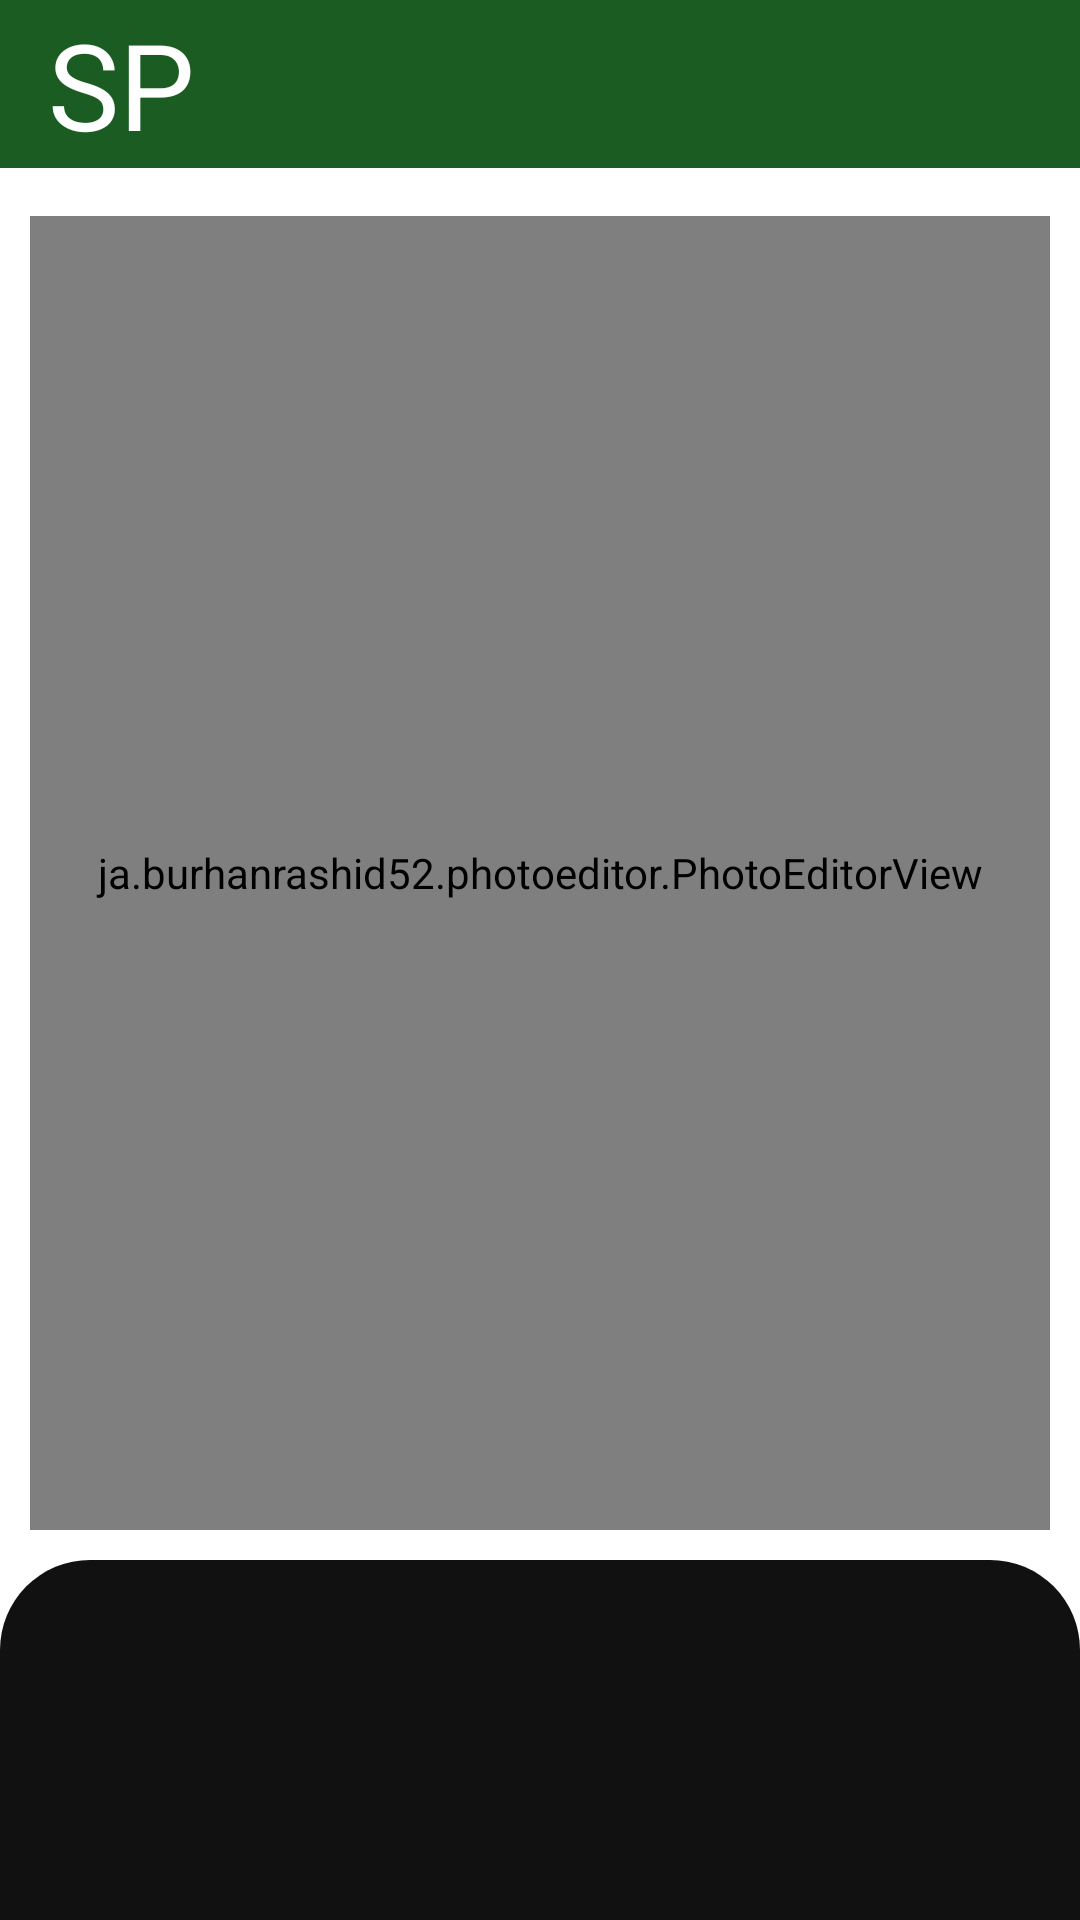

This screen was rendered from an Android layout file. Write that file and the resources it references.
<!-- AndroidManifest.xml: application theme Theme.AppCompat.DayNight.NoActionBar -->
<!-- res/layout/activity_editor_imagen.xml -->
<?xml version="1.0" encoding="utf-8"?>
<androidx.constraintlayout.widget.ConstraintLayout xmlns:android="http://schemas.android.com/apk/res/android"
    xmlns:app="http://schemas.android.com/apk/res-auto"
    xmlns:tools="http://schemas.android.com/tools"
    android:layout_width="match_parent"
    android:layout_height="match_parent"
    android:background="#FFFFFF"
    tools:context="com.example.segundoplano.EditorImagen">


    <include layout="@layout/toolbar"
        android:id="@+id/toolbar"/>

    <FrameLayout
        android:layout_width="0dp"
        android:layout_height="0dp"
        android:layout_marginStart="10dp"
        android:layout_marginLeft="10dp"
        android:layout_marginTop="16dp"
        android:layout_marginEnd="10dp"
        android:layout_marginRight="10dp"
        android:layout_marginBottom="10dp"
        app:layout_constraintBottom_toTopOf="@+id/sel_image"
        app:layout_constraintEnd_toEndOf="parent"
        app:layout_constraintStart_toStartOf="parent"
        app:layout_constraintTop_toBottomOf="@+id/toolbar">

        <ja.burhanrashid52.photoeditor.PhotoEditorView
            android:id="@+id/Imagen_view"
            android:layout_width="match_parent"
            android:layout_height="match_parent" />
    </FrameLayout>

    <FrameLayout
        android:id="@+id/frame_texto"
        android:layout_width="match_parent"
        android:layout_height="match_parent"
        app:layout_constraintBottom_toBottomOf="parent"
        app:layout_constraintEnd_toEndOf="parent"
        app:layout_constraintStart_toStartOf="parent"
        android:background="#A0000000"
        app:layout_constraintTop_toTopOf="parent"
        android:visibility="gone">
        <EditText
            android:id="@+id/texto_editar"
            android:layout_width="wrap_content"
            android:singleLine="true"
            android:textColor="#FFFFFF"
            android:layout_height="wrap_content"
            android:layout_gravity="center"/>

    </FrameLayout>

    <include layout="@layout/sel_image"
        android:id="@+id/sel_image"/>
    <include layout="@layout/sel_edit"
        android:id="@+id/sel_edit"
        android:visibility="gone"/>
</androidx.constraintlayout.widget.ConstraintLayout>
<!-- res/layout/toolbar.xml (included above) -->
<?xml version="1.0" encoding="utf-8"?>
<androidx.appcompat.widget.Toolbar
    xmlns:android="http://schemas.android.com/apk/res/android"
    xmlns:app="http://schemas.android.com/apk/res-auto"
    android:id="@+id/toolbar"
    android:layout_width="match_parent"
    android:layout_height="wrap_content"
    android:background="@color/green"
    android:layout_gravity="left"
    >
    <TextView
        android:layout_width="match_parent"
        android:layout_height="wrap_content"
        android:text="SP"
        android:textColor="#FFFFFF"
        android:textSize="40sp" />
</androidx.appcompat.widget.Toolbar>
<!-- res/layout/sel_image.xml (included above) -->
<?xml version="1.0" encoding="utf-8"?>
<LinearLayout android:id="@+id/linearLayoutCompat"
    android:layout_width="match_parent"
    android:layout_height="wrap_content"
    android:background="@drawable/bg_round"
    android:gravity="center"
    android:padding="20dp"
    android:clickable="false"
    app:layout_constraintBottom_toBottomOf="parent"
    xmlns:android="http://schemas.android.com/apk/res/android"
    xmlns:app="http://schemas.android.com/apk/res-auto">

    <ImageButton
        android:id="@+id/bt_buscar"
        android:layout_width="80dp"
        android:layout_height="80dp"
        android:background="@drawable/bg_round"
        android:src="@drawable/ic_image"
        android:clickable="true"
        android:focusable="true" />
</LinearLayout>
<!-- res/layout/sel_edit.xml (included above) -->
<?xml version="1.0" encoding="utf-8"?>
<LinearLayout android:id="@+id/linearLayoutCompat"
    android:layout_width="match_parent"
    android:layout_height="wrap_content"
    android:background="@drawable/bg_round"
    android:gravity="center"
    android:padding="20dp"
    android:clickable="false"
    app:layout_constraintBottom_toBottomOf="parent"
    xmlns:android="http://schemas.android.com/apk/res/android"
    xmlns:app="http://schemas.android.com/apk/res-auto">

    <ImageButton
        android:id="@+id/bt_pincel"
        android:layout_width="80dp"
        android:layout_height="80dp"
        android:background="@drawable/bg_round"
        android:src="@drawable/ic_brush"
        android:clickable="true"
        android:focusable="true" />
    <androidx.legacy.widget.Space
        android:layout_width="20dp"
        android:layout_height="20dp"/>
    <ImageButton
        android:id="@+id/bt_texto"
        android:layout_width="80dp"
        android:layout_height="80dp"
        android:background="@drawable/bg_round"
        android:src="@drawable/ic_baseline_text_fields_24"
        android:clickable="true"
        android:focusable="true" />
    <androidx.legacy.widget.Space
        android:layout_width="20dp"
        android:layout_height="20dp"/>
    <ImageButton
        android:id="@+id/bt_borrador"
        android:layout_width="80dp"
        android:layout_height="80dp"
        android:background="@drawable/bg_round"
        android:src="@drawable/ic_eraser"
        android:clickable="true"
        android:focusable="true" />
</LinearLayout>
<!-- resources referenced by this layout -->
<resources>
  <color name="green">#FF1A5C22</color>
  <!-- drawable bg_round (drawable) -->
  <?xml version="1.0" encoding="utf-8"?>
  <shape xmlns:android="http://schemas.android.com/apk/res/android"
      android:shape="rectangle">
      <solid android:color="#111111"/>
      <corners android:topRightRadius="30dp" android:topLeftRadius="30dp"/>
  </shape>
  <!-- drawable ic_baseline_text_fields_24 (drawable) -->
  <vector android:height="80dp" android:tint="#FFFFFF"
      android:viewportHeight="24" android:viewportWidth="24"
      android:width="80dp" xmlns:android="http://schemas.android.com/apk/res/android">
      <path android:fillColor="@android:color/white" android:pathData="M2.5,4v3h5v12h3V7h5V4H2.5zM21.5,9h-9v3h3v7h3v-7h3V9z"/>
  </vector>
  <!-- drawable ic_brush (drawable) -->
  <vector android:height="80dp" android:tint="#FFFFFF"
      android:viewportHeight="24" android:viewportWidth="24"
      android:width="80dp" xmlns:android="http://schemas.android.com/apk/res/android">
      <path android:fillColor="@android:color/white" android:pathData="M7,14c-1.66,0 -3,1.34 -3,3 0,1.31 -1.16,2 -2,2 0.92,1.22 2.49,2 4,2 2.21,0 4,-1.79 4,-4 0,-1.66 -1.34,-3 -3,-3zM20.71,4.63l-1.34,-1.34c-0.39,-0.39 -1.02,-0.39 -1.41,0L9,12.25 11.75,15l8.96,-8.96c0.39,-0.39 0.39,-1.02 0,-1.41z"/>
  </vector>
</resources>
